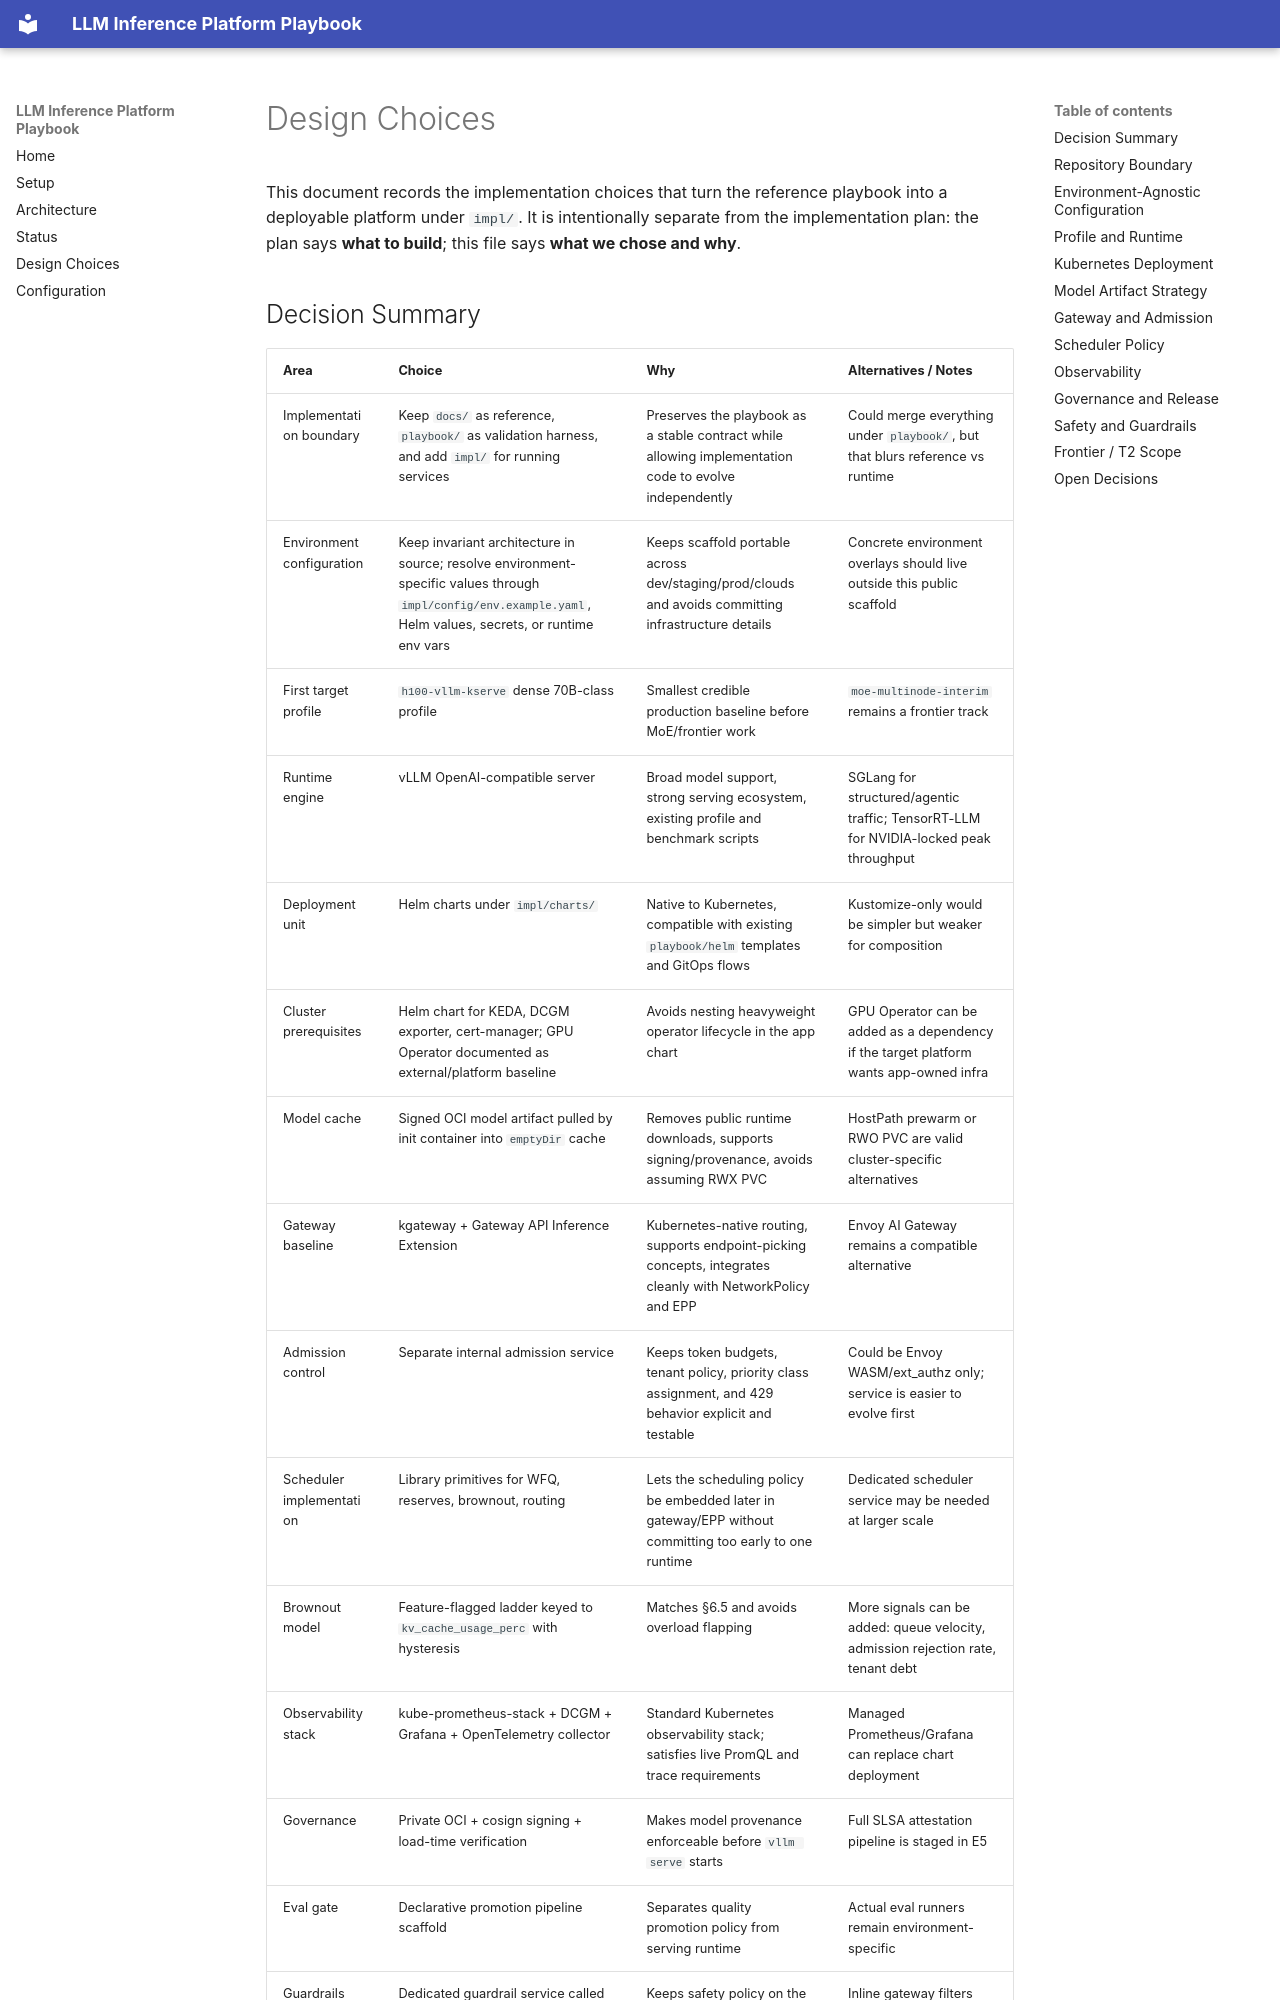

repository: rnaarla/llm_inference_playbook · page: design-choices/index.html · generator: mkdocs

# Design Choices

This document records the implementation choices that turn the reference
playbook into a deployable platform under `impl/`. It is intentionally separate
from the implementation plan: the plan says **what to build**; this file says
**what we chose and why**.
